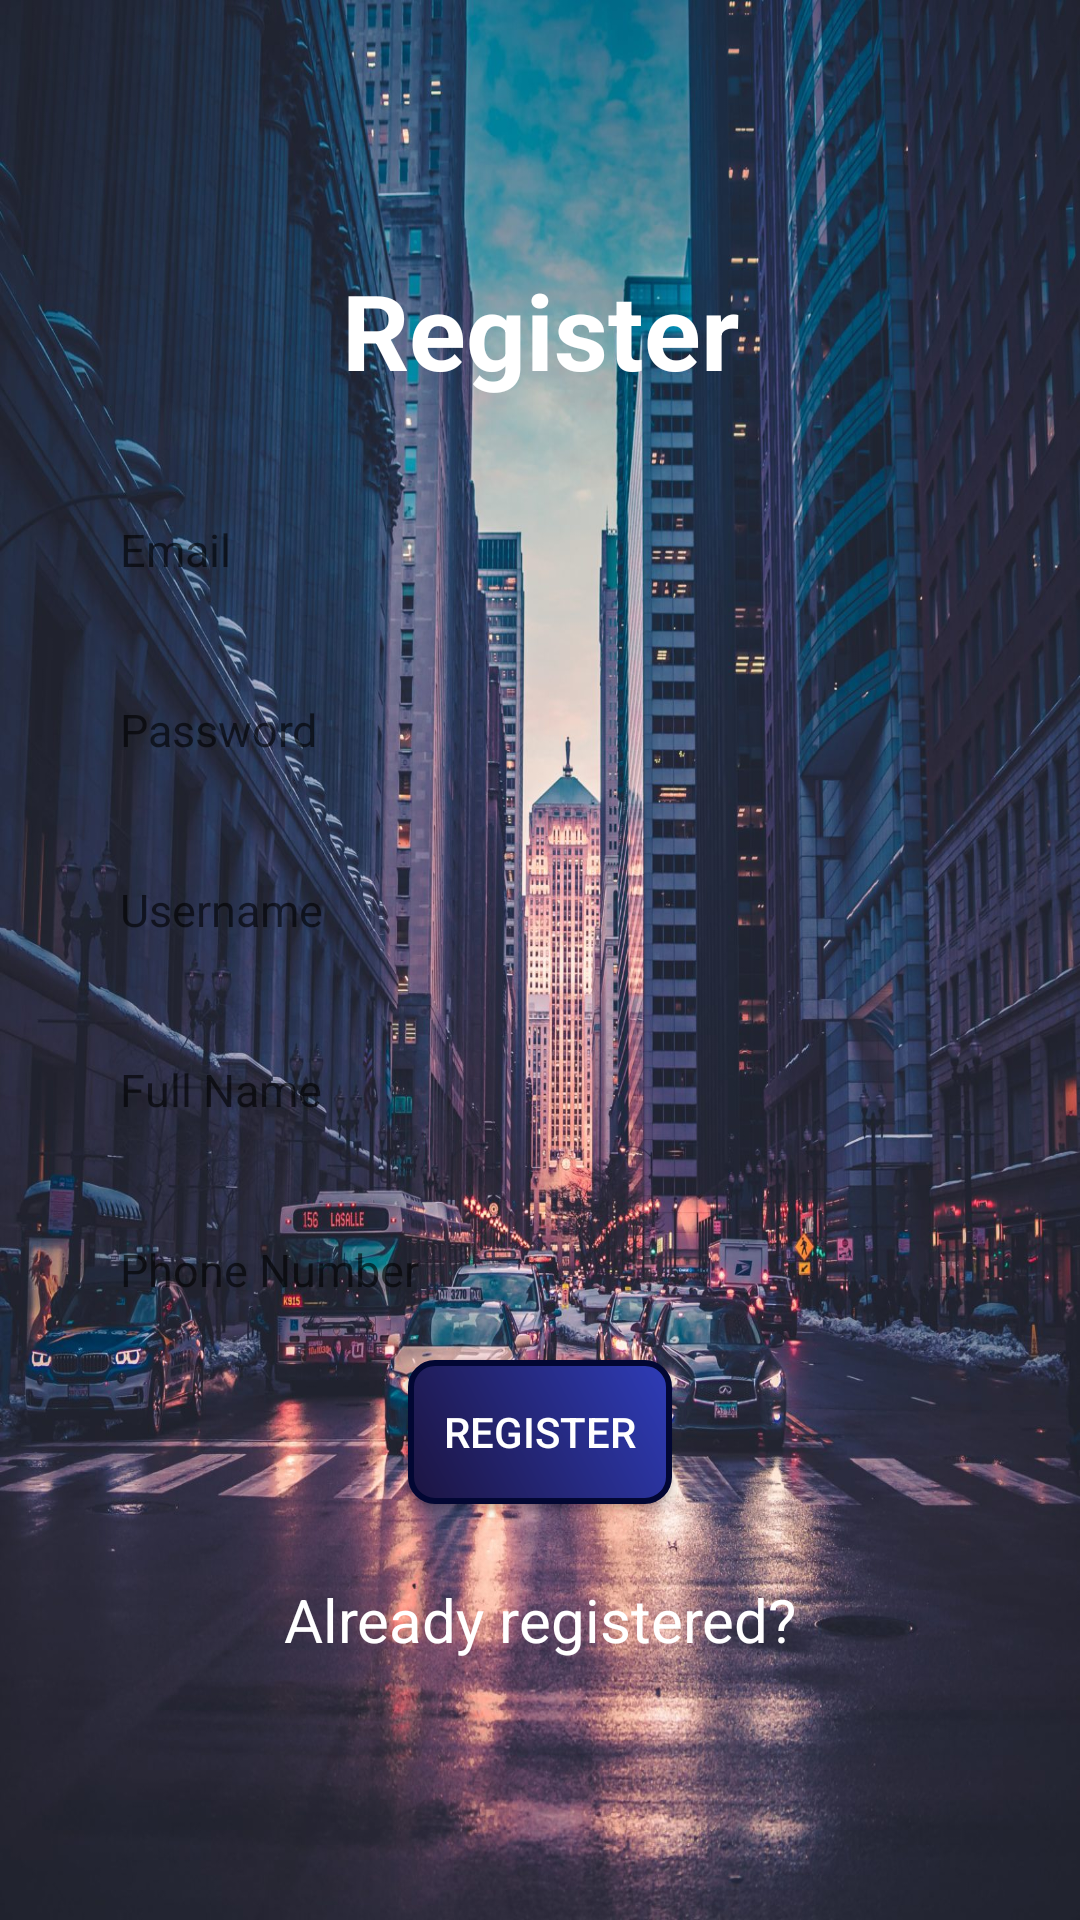

Android layout source for this screen:
<!-- AndroidManifest.xml: application theme Theme.EVChargingStationLocator -->
<!-- res/layout/activity_register.xml -->
<?xml version="1.0" encoding="utf-8"?>
<androidx.constraintlayout.widget.ConstraintLayout xmlns:android="http://schemas.android.com/apk/res/android"
    xmlns:app="http://schemas.android.com/apk/res-auto"
    xmlns:tools="http://schemas.android.com/tools"
    android:layout_width="match_parent"
    android:layout_height="match_parent"
    android:orientation="vertical"
    tools:context=".RegisterActivity"
    android:background="@drawable/buildings2">

    <LinearLayout
        android:layout_width="match_parent"
        android:layout_height="match_parent"
        android:orientation="vertical"
        android:padding="15dp"
        android:gravity="center">

        <TextView
            android:id="@+id/RegisterHead"
            android:layout_width="match_parent"
            android:layout_height="wrap_content"
            android:textSize="35sp"
            android:textStyle="bold"
            android:layout_marginBottom="20dp"
            android:gravity="center"
            android:text="@string/register"
            android:textColor="@color/white"/>

        <EditText
            android:id="@+id/email"
            android:layout_width="match_parent"
            android:layout_height="40dp"
            android:background="@drawable/rounded_edittext"
            android:backgroundTint="@color/white"
            android:ems="10"
            android:textSize="15sp"
            android:layout_margin="10dp"
            android:hint="Email"
            android:inputType="text"
            android:textColor="@color/black"
            android:paddingStart="15dp"/>

        <EditText
            android:id="@+id/password"
            android:layout_width="match_parent"
            android:layout_height="40dp"
            android:background="@drawable/rounded_edittext"
            android:backgroundTint="@color/white"
            android:ems="10"
            android:textSize="15sp"
            android:layout_margin="10dp"
            android:hint="Password"
            android:inputType="textPassword"
            android:textColor="@color/black"
            android:paddingStart="15dp"/>

        <EditText
            android:id="@+id/userName"
            android:layout_width="match_parent"
            android:layout_height="40dp"
            android:background="@drawable/rounded_edittext"
            android:backgroundTint="@color/white"
            android:ems="10"
            android:textSize="15sp"
            android:layout_margin="10dp"
            android:hint="Username"
            android:inputType="text"
            android:textColor="@color/black"
            android:paddingStart="15dp"/>

        <EditText
            android:id="@+id/fullName"
            android:layout_width="match_parent"
            android:layout_height="40dp"
            android:background="@drawable/rounded_edittext"
            android:backgroundTint="@color/white"
            android:ems="10"
            android:textSize="15sp"
            android:layout_margin="10dp"
            android:hint="Full Name"
            android:inputType="text"
            android:textColor="@color/black"
            android:paddingStart="15dp"/>

        <EditText
            android:id="@+id/phoneNumber"
            android:layout_width="match_parent"
            android:layout_height="40dp"
            android:background="@drawable/rounded_edittext"
            android:backgroundTint="@color/white"
            android:ems="10"
            android:textSize="15sp"
            android:layout_margin="10dp"
            android:hint="Phone Number"
            android:inputType="text"
            android:textColor="@color/black"
            android:paddingStart="15dp"/>

        <Button
            android:id="@+id/btn_register"
            android:text="@string/register"
            android:layout_width="wrap_content"
            android:layout_height="wrap_content"
            android:textColor="@color/white"
            android:background="@drawable/custom_button_background"/>

        <TextView
            android:id="@+id/loginNow"
            android:text="@string/already_registered"
            android:layout_marginTop="25dp"
            android:gravity="center"
            android:textSize="20sp"
            android:textColor="@color/white"
            android:layout_width="match_parent"
            android:layout_height="wrap_content" />
        
        <ProgressBar
            android:id="@+id/progressBar"
            android:visibility="gone"
            android:layout_width="wrap_content"
            android:layout_height="wrap_content" />

    </LinearLayout>
</androidx.constraintlayout.widget.ConstraintLayout>
<!-- resources referenced by this layout -->
<resources>
  <color name="black">#FF000000</color>
  <color name="white">#FFFFFFFF</color>
  <!-- drawable buildings2: jpeg bitmap (drawable, 444401 bytes) -->
  <!-- drawable custom_button_background (drawable) -->
  <shape xmlns:android="http://schemas.android.com/apk/res/android">
  
      <gradient
          android:startColor="#1c1440"
          android:endColor="#2e3cb8"
          android:angle="45"/>
  
      <corners android:radius="8dp" />
  
      <stroke
          android:width="2dp"
          android:color="#020733" />
  </shape>
  <string name="already_registered">Already registered?</string>
  <string name="register">Register</string>
  <style name="Theme.EVChargingStationLocator" parent="Theme.AppCompat.Light.NoActionBar">
          
          <item name="colorPrimary">@color/purple_500</item>
          <item name="colorPrimaryVariant">@color/purple_700</item>
          <item name="colorOnPrimary">@color/white</item>
          
          <item name="colorSecondary">@color/teal_200</item>
          <item name="colorSecondaryVariant">@color/teal_700</item>
          <item name="colorOnSecondary">@color/black</item>
          
          <item name="android:statusBarColor">?attr/colorPrimaryVariant</item>
          
      </style>
  <color name="purple_500">#FF6200EE</color>
  <color name="purple_700">#FF3700B3</color>
  <color name="teal_200">#FF03DAC5</color>
  <color name="teal_700">#FF018786</color>
</resources>
